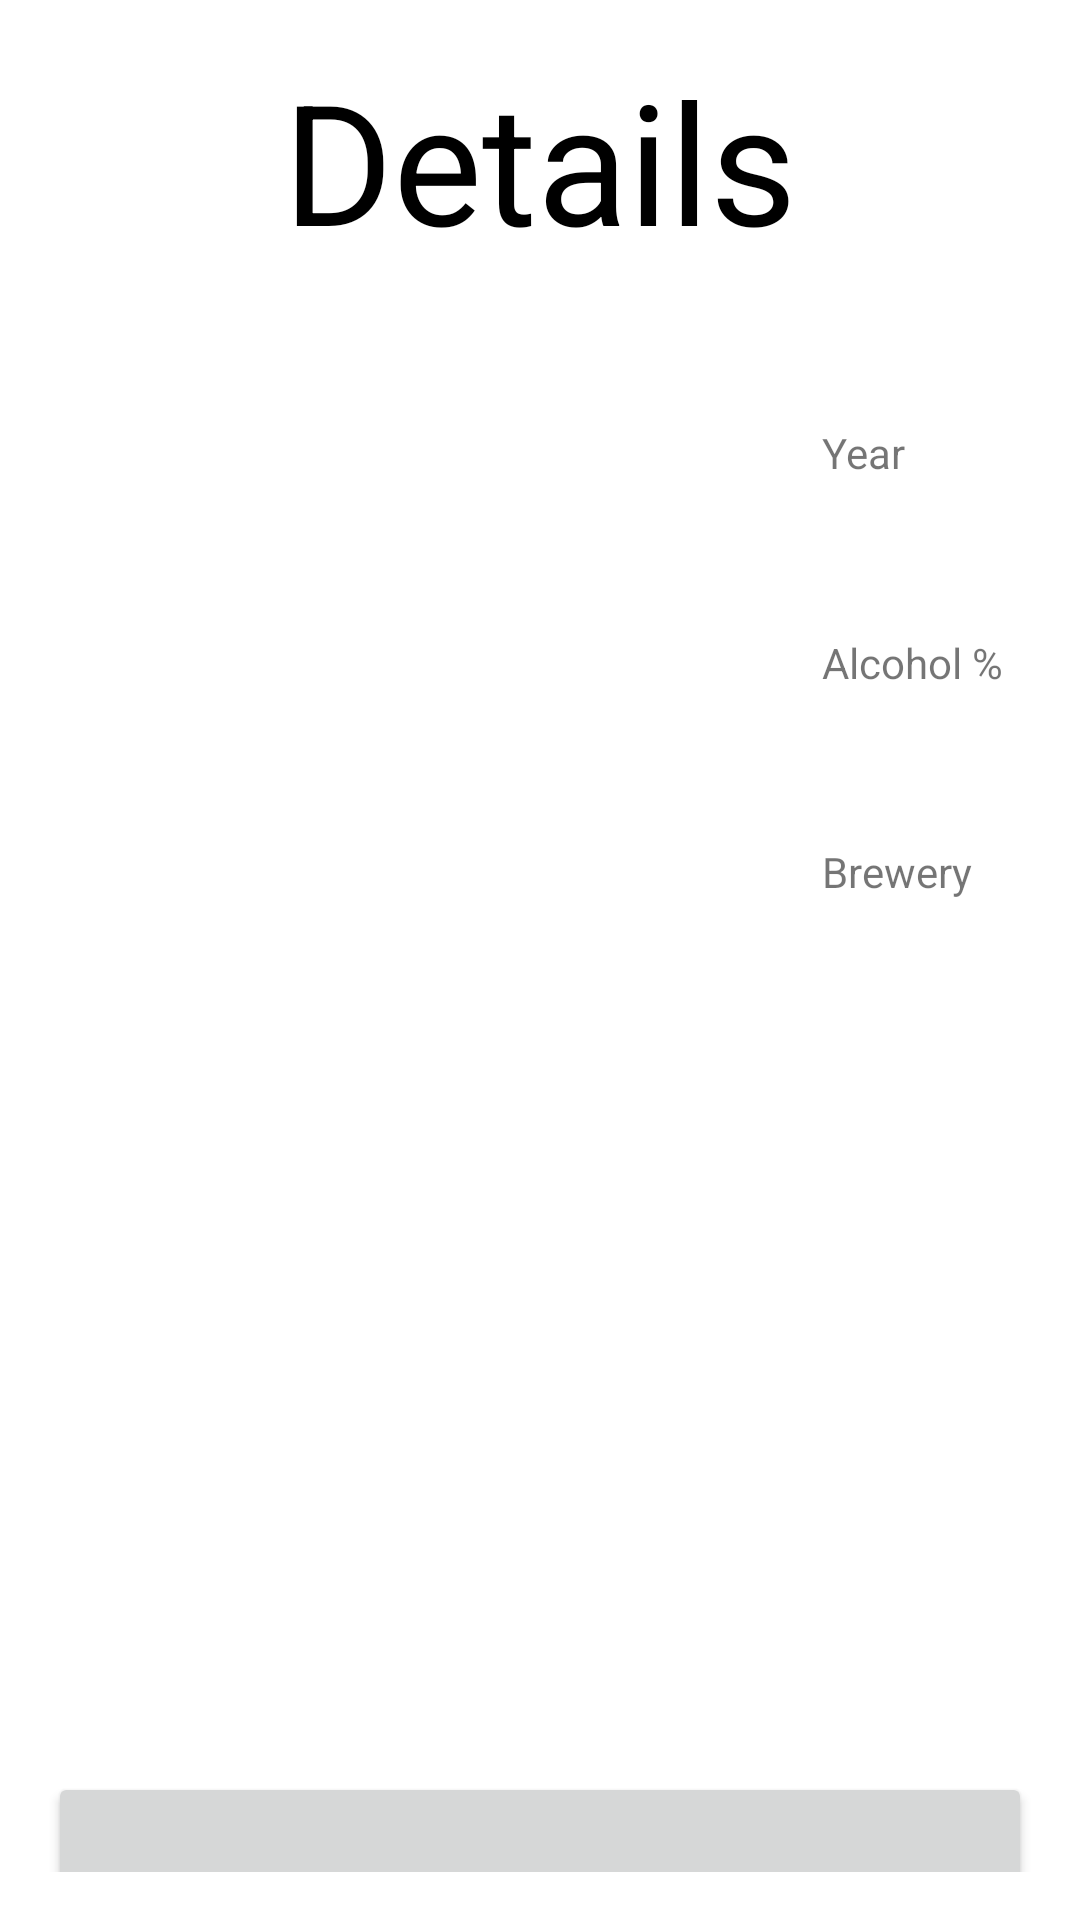

Reconstruct the res/layout file that produces this screen, plus the resources it refers to.
<!-- AndroidManifest.xml: activity theme Theme.Beercognition.NoActionBar -->
<!-- res/layout/activity_details.xml -->
<?xml version="1.0" encoding="utf-8"?>
<androidx.constraintlayout.widget.ConstraintLayout xmlns:android="http://schemas.android.com/apk/res/android"
    xmlns:app="http://schemas.android.com/apk/res-auto"
    xmlns:tools="http://schemas.android.com/tools"
    android:layout_width="match_parent"
    android:layout_height="match_parent"
    tools:context=".DetailsActivity">
    <LinearLayout
        android:layout_width="0dp"
        android:layout_height="0dp"
        android:layout_marginStart="16dp"
        android:layout_marginTop="16dp"
        android:layout_marginEnd="16dp"
        android:layout_marginBottom="16dp"
        android:orientation="vertical"
        app:layout_constraintBottom_toBottomOf="parent"
        app:layout_constraintEnd_toEndOf="parent"
        app:layout_constraintStart_toStartOf="parent"
        app:layout_constraintTop_toTopOf="parent">

        <TextView
            android:id="@+id/txtDetails"
            android:layout_width="match_parent"
            android:layout_height="wrap_content"
            android:text="@string/details_title"
            android:textAlignment="center"
            android:textAppearance="@style/TextAppearance.AppCompat.Display3"
            android:textColor="@color/black" />

        <LinearLayout
            android:layout_width="match_parent"
            android:layout_height="wrap_content"
            android:orientation="horizontal">

            <ImageView
                android:id="@+id/imgDetails"
                android:layout_width="180dp"
                android:layout_height="260dp"
                android:layout_weight="1"
                android:contentDescription="@string/details_desc_beer"
                tools:src="@tools:sample/avatars" />

            <LinearLayout
                android:layout_width="wrap_content"
                android:layout_height="match_parent"
                android:layout_weight="1"
                android:orientation="vertical">

                <androidx.constraintlayout.widget.ConstraintLayout
                    android:layout_width="match_parent"
                    android:layout_height="match_parent">

                    <TextView
                        android:id="@+id/lblDetailsPercent"
                        android:layout_width="0dp"
                        android:layout_height="wrap_content"
                        android:layout_marginStart="8dp"
                        android:text="@string/details_percentage"
                        app:layout_constraintBottom_toTopOf="@+id/lblDetailsBrouwerij"
                        app:layout_constraintEnd_toEndOf="parent"
                        app:layout_constraintHorizontal_bias="0.5"
                        app:layout_constraintStart_toStartOf="parent"
                        app:layout_constraintTop_toBottomOf="@+id/lblDetailsJaar" />

                    <TextView
                        android:id="@+id/txtDetailsPercent"
                        android:layout_width="0dp"
                        android:layout_height="wrap_content"
                        android:layout_marginStart="8dp"
                        android:textColor="@color/black"
                        android:textSize="18sp"
                        app:layout_constraintEnd_toEndOf="parent"
                        app:layout_constraintHorizontal_bias="0.0"
                        app:layout_constraintStart_toStartOf="parent"
                        app:layout_constraintTop_toBottomOf="@+id/lblDetailsPercent" />

                    <TextView
                        android:id="@+id/lblDetailsJaar"
                        android:layout_width="0dp"
                        android:layout_height="wrap_content"
                        android:layout_marginStart="8dp"
                        android:text="@string/details_jaar"
                        app:layout_constraintBottom_toTopOf="@+id/lblDetailsPercent"
                        app:layout_constraintEnd_toEndOf="parent"
                        app:layout_constraintHorizontal_bias="0.5"
                        app:layout_constraintStart_toStartOf="parent"
                        app:layout_constraintTop_toTopOf="parent" />

                    <TextView
                        android:id="@+id/txtDetailsJaar"
                        android:layout_width="0dp"
                        android:layout_height="wrap_content"
                        android:layout_marginStart="8dp"
                        android:textColor="@color/black"
                        android:textSize="18sp"
                        app:layout_constraintEnd_toEndOf="parent"
                        app:layout_constraintStart_toStartOf="parent"
                        app:layout_constraintTop_toBottomOf="@+id/lblDetailsJaar" />

                    <TextView
                        android:id="@+id/lblDetailsBrouwerij"
                        android:layout_width="0dp"
                        android:layout_height="wrap_content"
                        android:layout_marginStart="8dp"
                        android:text="@string/details_brouwerij"
                        app:layout_constraintBottom_toBottomOf="parent"
                        app:layout_constraintEnd_toEndOf="parent"
                        app:layout_constraintHorizontal_bias="0.5"
                        app:layout_constraintStart_toStartOf="parent"
                        app:layout_constraintTop_toBottomOf="@+id/lblDetailsPercent" />

                    <TextView
                        android:id="@+id/txtDetailsBrouwerij"
                        android:layout_width="0dp"
                        android:layout_height="wrap_content"
                        android:layout_marginStart="8dp"
                        android:textColor="@color/black"
                        android:textSize="18sp"
                        app:layout_constraintEnd_toEndOf="parent"
                        app:layout_constraintHorizontal_bias="0.0"
                        app:layout_constraintStart_toStartOf="parent"
                        app:layout_constraintTop_toBottomOf="@+id/lblDetailsBrouwerij" />

                </androidx.constraintlayout.widget.ConstraintLayout>

            </LinearLayout>
        </LinearLayout>

        <TextView
            android:id="@+id/txtDetailsInfo"
            android:layout_width="match_parent"
            android:layout_height="240dp" />

        <Button
            android:id="@+id/btnReturn"
            android:layout_width="match_parent"
            android:layout_height="80dp"
            android:text="@string/beers_returnButton" />
    </LinearLayout>

</androidx.constraintlayout.widget.ConstraintLayout>
<!-- resources referenced by this layout -->
<resources>
  <color name="black">#000000</color>
  <string name="beers_returnButton">Return to home</string>
  <string name="details_brouwerij">Brewery</string>
  <string name="details_desc_beer">Picture of your beer</string>
  <string name="details_jaar">Year</string>
  <string name="details_percentage">Alcohol %</string>
  <string name="details_title">Details</string>
  <style name="Theme.Beercognition.NoActionBar">
          <item name="windowActionBar">false</item>
          <item name="windowNoTitle">true</item>
      </style>
</resources>
